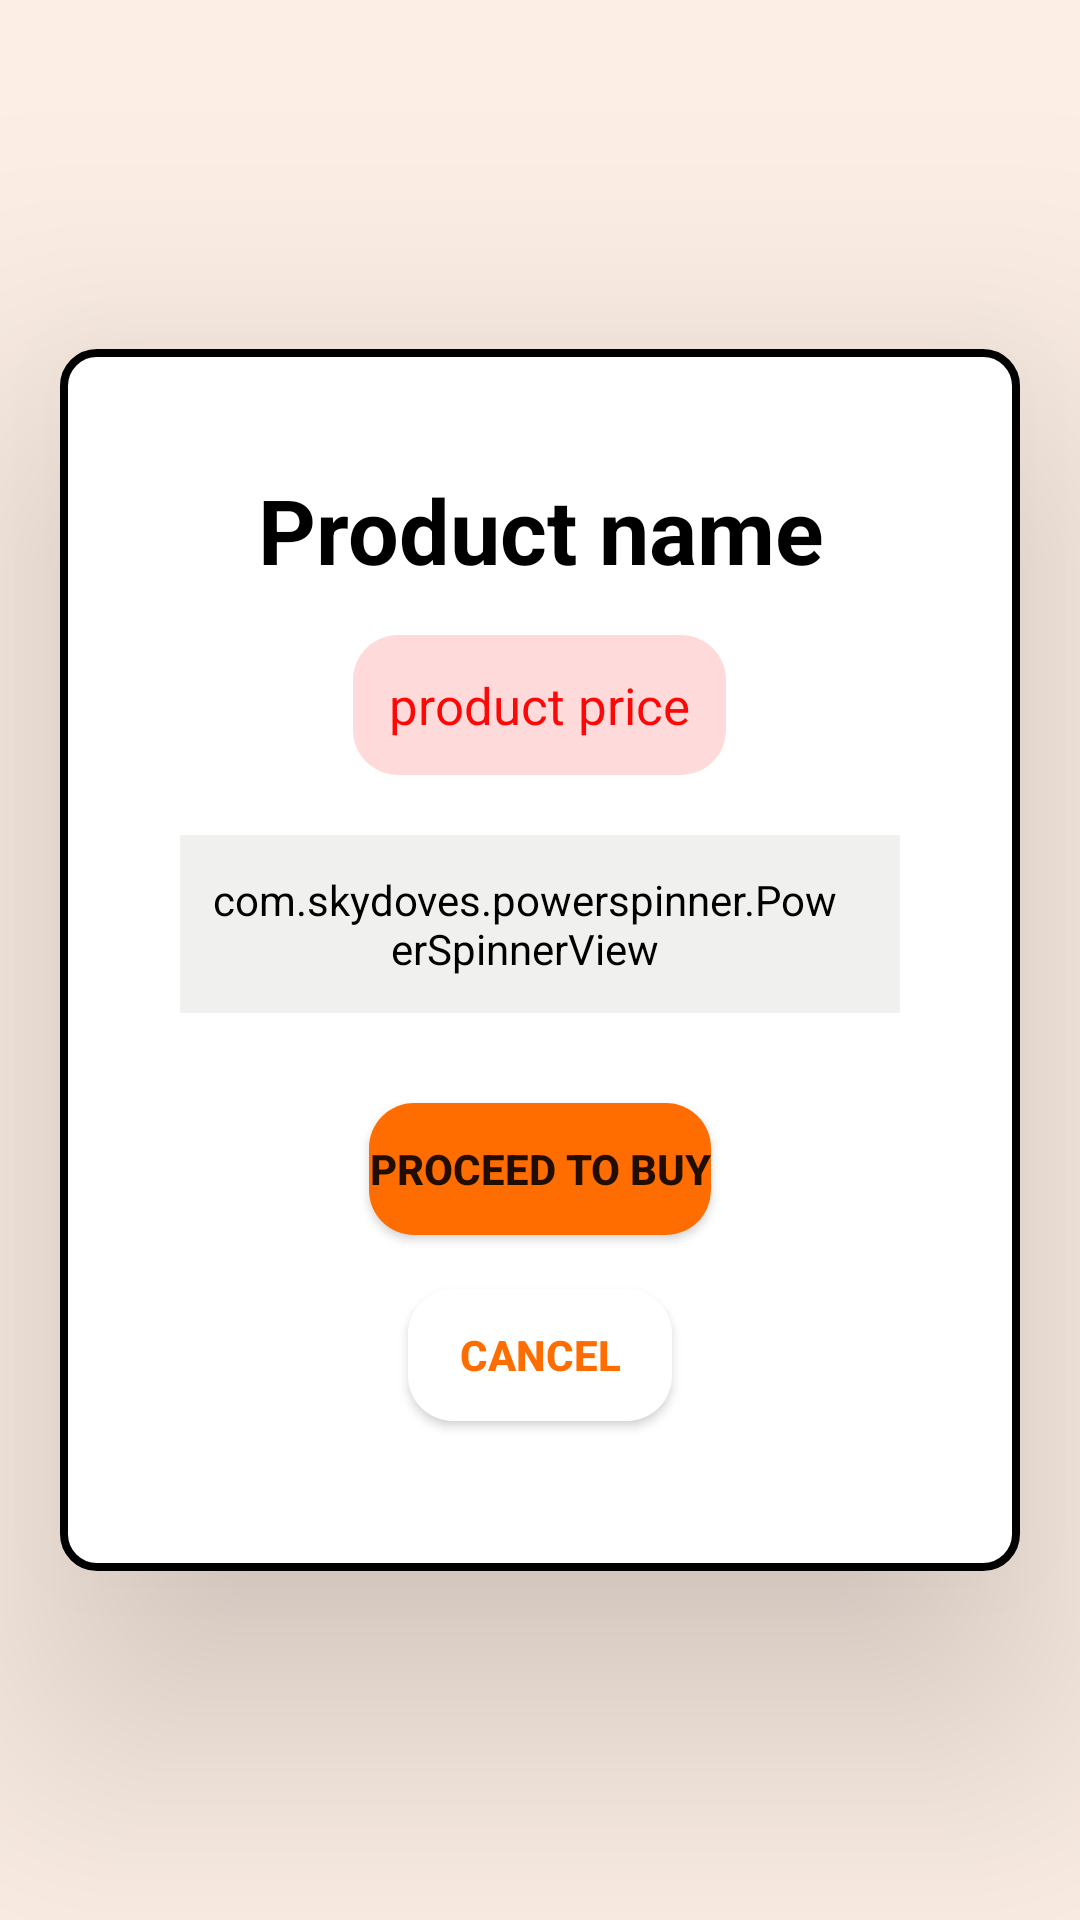

Produce the Android XML layout that renders to this screen, including the resource entries it uses.
<!-- AndroidManifest.xml: application theme Theme.TradeGo -->
<!-- res/layout/buy_product_alert_dialog.xml -->
<?xml version="1.0" encoding="utf-8"?>
<RelativeLayout xmlns:android="http://schemas.android.com/apk/res/android"
    android:layout_width="match_parent"
    android:layout_height="match_parent"
    xmlns:app="http://schemas.android.com/apk/res-auto"
    android:background="#8AFAE0CD"
    >
    <RelativeLayout
        android:layout_width="320dp"
        android:id="@+id/buyProduct_alertdialog_relativeLayout"
        android:elevation="55dp"
        android:layout_height="wrap_content"
        android:layout_centerInParent="true"
        android:layout_marginStart="20dp"
        android:layout_marginTop="20dp"
        android:layout_marginEnd="20dp"
        android:layout_marginBottom="20dp"
        android:background="@drawable/welcome_email_bg"
        android:gravity="center"
        android:orientation="vertical"
        android:padding="40dp">

        <TextView
            android:id="@+id/buyProduct_name_text1"
            android:layout_width="wrap_content"
            android:layout_height="wrap_content"
            android:layout_centerHorizontal="true"
            android:text="Product name"
            android:textAlignment="center"
            android:textColor="@color/black"
            android:textSize="30sp"
            android:textStyle="bold"

            />


        <TextView
            android:id="@+id/buyProduct_price_text2"
            android:layout_width="wrap_content"
            android:padding="12dp"
            android:layout_height="wrap_content"
            android:layout_below="@id/buyProduct_name_text1"
            android:layout_centerHorizontal="true"
            android:layout_marginTop="15dp"
            android:text="product price"
            android:background="@drawable/social_media_btn"
            android:backgroundTint="#FFDADA"
            android:textAlignment="viewStart"
            android:textColor="#FD0707"
            android:textSize="17sp" />

        <com.skydoves.powerspinner.PowerSpinnerView
            android:id="@+id/buyProduct_quantity_dropdownList"
            android:layout_width="wrap_content"
            android:layout_height="wrap_content"
            android:layout_below="@+id/buyProduct_price_text2"
            android:layout_centerHorizontal="true"
            android:layout_marginTop="20dp"
            android:background="@drawable/social_media_btn"
            android:backgroundTint="#41C5C3C1"
            android:gravity="center"
            android:hint="Qty:"
            android:padding="12dp"
            android:paddingStart="10dp"
            android:paddingEnd="20dp"
            android:textColor="@color/black"
            android:textColorHint="@color/black"
            android:textSize="17sp"
            android:textStyle="bold"
            app:spinner_arrow_tint="@color/black"
            app:spinner_arrow_show="true"
            app:spinner_arrow_animate_duration="200"
            app:spinner_arrow_gravity="start"
            app:spinner_divider_color="#536DFE"
            app:spinner_divider_show="false"
            app:spinner_divider_size="0.4dp"
            app:spinner_popup_animation="dropdown"
            app:spinner_popup_background="@color/white"
            app:spinner_popup_elevation="14dp"
            app:spinner_popup_focusable="true"
            app:spinner_popup_height="200dp"
            app:spinner_popup_width="70dp" />


        <Button
            android:id="@+id/buyProduct_BUY_btn"
            android:layout_width="wrap_content"
            android:layout_height="44dp"
            android:layout_below="@id/buyProduct_quantity_dropdownList"
            android:layout_centerHorizontal="true"
            android:layout_marginTop="30dp"
            android:background="@drawable/social_media_btn"
            android:elevation="20dp"
            android:text="Proceed to Buy"
            android:textAlignment="center"
            android:textStyle="bold"
            app:backgroundTint="#FF6D00" />

        <Button
            android:id="@+id/buyProduct_CANCEL_btn"
            android:layout_width="wrap_content"
            android:layout_height="44dp"
            android:layout_below="@id/buyProduct_BUY_btn"
            android:layout_centerHorizontal="true"
            android:layout_marginTop="18dp"
            android:layout_marginBottom="10dp"
            android:background="@drawable/social_media_btn"
            android:elevation="20dp"
            android:text="cancel"
            android:textAlignment="center"
            android:textColor="#FF6D00"
            android:textStyle="bold"
            app:backgroundTint="@color/white" />
    </RelativeLayout>

</RelativeLayout>
<!-- resources referenced by this layout -->
<resources>
  <!-- drawable social_media_btn (drawable) -->
  <?xml version="1.0" encoding="utf-8"?>
  <shape xmlns:android="http://schemas.android.com/apk/res/android"
      android:shape="rectangle"
  
      >
      <corners android:radius="15dp"/>
      <solid android:color="@color/white"/>
  
  
  </shape>
  <!-- drawable welcome_email_bg (drawable) -->
  <?xml version="1.0" encoding="utf-8"?>
  <shape xmlns:android="http://schemas.android.com/apk/res/android"
      android:shape="rectangle"
      >
      <solid android:color="@color/white"/>
      <stroke android:width="2.5dp"
          android:color="@color/black"
          />
       <corners android:radius="11dp"/>
  </shape>
  <style name="Theme.TradeGo" parent="Theme.MaterialComponents.DayNight.NoActionBar">
          
          <item name="android:windowIsTranslucent">true</item>
          <item name="android:windowDisablePreview">true</item>
          <item name="colorPrimary">#0099FF</item>
          <item name="colorPrimaryDark">#0099FF</item>
          <item name="colorPrimaryVariant">#0099FF</item>
          <item name="colorOnPrimary">@color/white</item>
          <item name="colorAccent">#0099FF</item>
          
          <item name="colorSecondary">@color/teal_200</item>
          <item name="colorSecondaryVariant">@color/teal_700</item>
          <item name="colorOnSecondary">@color/black</item>
          
          <item name="android:statusBarColor" tools:targetApi="l">?attr/colorPrimaryVariant</item>
          
      </style>
  <!-- not gathered from this repository: default colours our renderer supplied (Android Studio template values) -->
  <color name="teal_200">#FF03DAC5</color>
  <color name="teal_700">#FF018786</color>
  <color name="black">#FF000000</color>
  <color name="white">#FFFFFFFF</color>
</resources>
